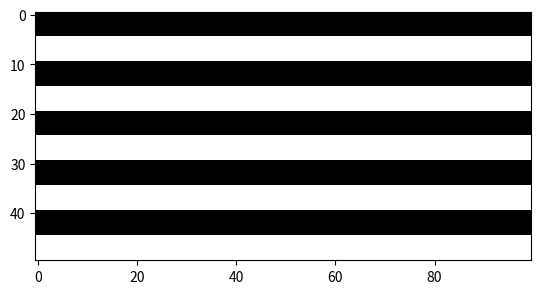

Generate this figure with matplotlib:
# -*- coding: utf-8 -*-
"""
Éditeur de Spyder
"""
import numpy as np
import matplotlib.pyplot as plt
#import matplotlib.image as mpg

R = 0 * np.ones((5,100), dtype = np.uint8)
G = 0 * np.ones((5,100), dtype = np.uint8)
B = 0 * np.ones((5,100), dtype = np.uint8)

R1 = 255 * np.ones((5,100), dtype = np.uint8)
G1 = 255 * np.ones((5,100), dtype = np.uint8)
B1 = 255 * np.ones((5,100), dtype = np.uint8)

rectangle = np.stack ((R,G,B), axis = 2)
rectangle1 = np.stack ((R1,G1,B1), axis = 2)

bande = np.concatenate((rectangle, rectangle1), axis = 0)

petiDrapeau = np.concatenate((bande, bande), axis = 0)

grandDrapeau = np.concatenate((petiDrapeau, petiDrapeau), axis = 0)

drapeau = np.concatenate((grandDrapeau, bande), axis = 0)

plt.imshow(drapeau)